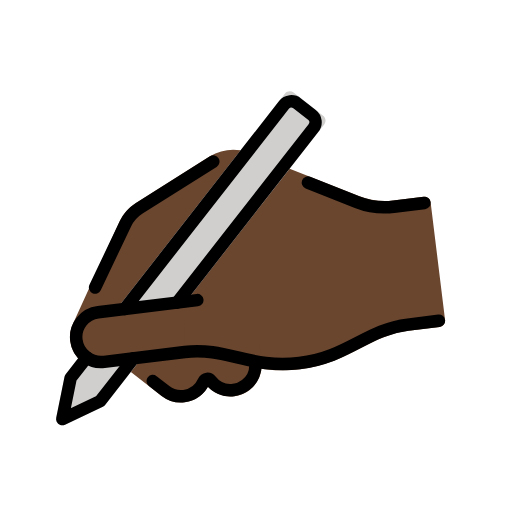
t = 0.00 s
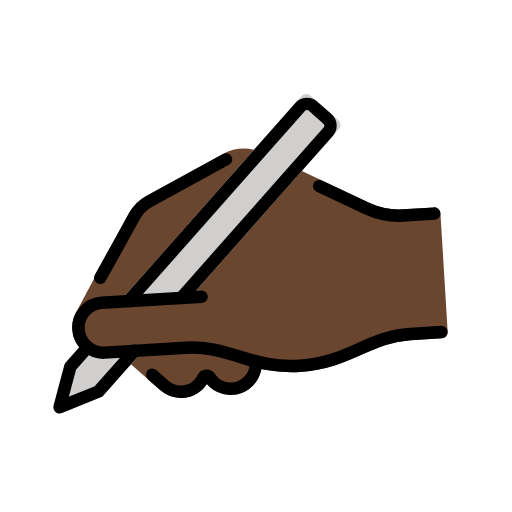
t = 0.25 s
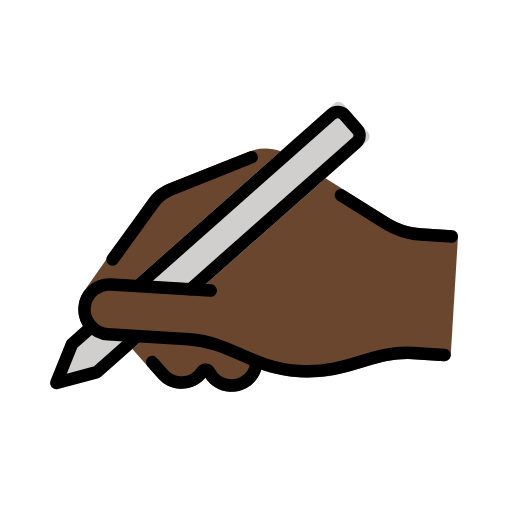
t = 0.75 s
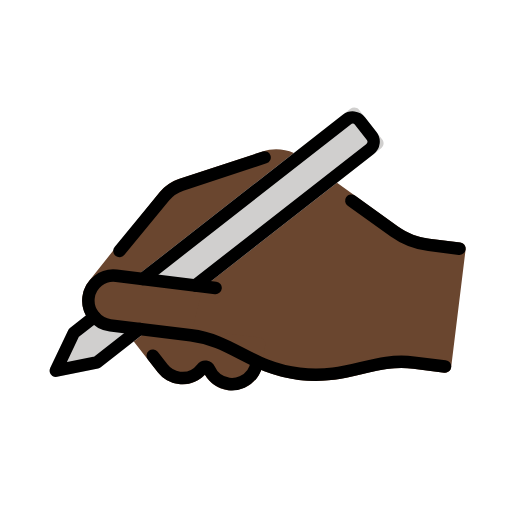
t = 1.00 s
t = 1.25 s: frame unchanged from t = 0.75 s, image omitted
t = 1.75 s: frame unchanged from t = 0.25 s, image omitted

The animated SVG that drew these frames (rendered in a browser with its animation timeline set to each time). Animation: 1 SMIL element (animateTransform=1); one cycle of 2.00 s, repeats indefinitely.

<?xml version='1.0' encoding='utf-8'?>
<svg xmlns="http://www.w3.org/2000/svg" id="emoji" viewBox="-5 -5 82 82" width="200" height="200" role="img">
  <title>OpenMoji: writing hand: dark skin tone</title><g><g id="color">
    <path fill="#d0cfce" d="M12,50c-1.4006,0-2.629-.7227-3.3436-1.8127l-3.0158,3.0159c-.1094.1094-.1924.2432-.2412.3906l-2.1211,6.3633c-.1201.3594-.0264.7559.2412,1.0234.1904.1904.4463.293.707.293.1055,0,.2129-.0166.3164-.0518l6.3633-2.1211c.1475-.0488.2812-.1318.3906-.2412l6.8596-6.8594h-6.1565Z" />
    <path fill="#d0cfce" d="M51.6025,15.1406l-4.2432-4.2432c-.375-.375-1.0391-.375-1.4141,0l-31.1018,31.1025h11.1565l-.0225.179,25.625-25.6243c.1875-.1875.293-.4414.293-.707s-.1055-.5195-.293-.707Z" />
  </g>
  <g id="skin">
    <g>
      <path fill="#6a462f" d="M37.8114,19.0316c-1.6368-.4892-3.4213-.3785-4.9921.36l-12.6719,5.9629c-1.2012.5654-2.2129,1.4561-2.9336,2.5889l-9.46,15.416c-.4932.791-.7539,1.7041-.7539,2.6406,0,1.0836.3553,2.0806.9433,2.9004l29.8681-29.8688Z" />
      <path fill="#6a462f" d="M66,30h-4.9404c-1.835,0-3.6562-.4639-5.2676-1.3428l-10.5417-5.7504-28.0939,28.0931h7.8436c3.0635,0,5.4219.8848,7.9189,1.8213,2.8564,1.0713,5.8105,2.1787,10.0811,2.1787s7.2246-1.1074,10.0811-2.1787c2.4971-.9365,4.8555-1.8213,7.9189-1.8213h5c.5527,0,1-.4473,1-1v-19c0-.5527-.4473-1-1-1Z" />
    </g>
    <path fill="#6a462f" d="M36,49h-16.8435l-3.1135,3.1133,4.4219,4.4218c.9434.9443,2.1992,1.4648,3.5352,1.4648,1.6338,0,3.0869-.7881,4-2.0029.9131,1.2148,2.3662,2.0029,4,2.0029,2.7568,0,5-2.2432,5-5v-3c0-.5527-.4473-1-1-1Z" />
    <path fill="#6a462f" d="M26,42h-14c-2.2091,0-4,1.7909-4,4h0c0,2.2091,1.7909,4,4,4h13" />
  </g>
  <g id="line">
    <path fill="none" stroke="#000" stroke-linecap="round" stroke-linejoin="round" stroke-width="2" d="M28,42H12c-2.2091,0-4,1.7909-4,4h0c0,2.2091,1.7909,4,4,4h13c6.75,0,10.125,4,18,4,7.875,0,11.25-4,18-4h5" />
    <polyline fill="none" stroke="#000" stroke-linecap="round" stroke-linejoin="round" stroke-width="2" points="16.7426 50 10.5901 56.1525 4.2261 58.2739 6.3475 51.9099 9.3055 48.9518" />
    <path fill="none" stroke="#000" stroke-linecap="round" stroke-linejoin="round" stroke-width="2" d="M16.2574,42l29.3345-29.3345c.5858-.5858,1.5355-.5858,2.1213,0l2.1213,2.1213c.5858.5858.5858,1.5355,0,2.1213l-25.0919,25.0919" />
    <path fill="none" stroke="#000" stroke-linecap="round" stroke-linejoin="round" stroke-width="2" d="M47.8829,25.4816l7.4308,4.0532c1.7627.9615,3.7384,1.4653,5.7462,1.4653h4.9401" />
    <path fill="none" stroke="#000" stroke-linecap="round" stroke-linejoin="round" stroke-width="2" d="M12,38l6.0663-9.5328c.6099-.9584,1.4793-1.724,2.5072-2.2077l12.6715-5.9631" />
    <path fill="none" stroke="#000" stroke-linecap="round" stroke-linejoin="round" stroke-width="2" d="M19.3434,54l1.8282,1.8284c.7239.7239,1.7239,1.1716,2.8284,1.1716,1.4692,0,2.7533-.7921,3.4488-1.9725.2525-.4286.8499-.4286,1.1024,0,.6955,1.1804,1.9796,1.9725,3.4488,1.9725.7531,0,1.4576-.2081,2.0592-.57,1.1629-.6996,1.9408-1.974,1.9408-3.43" />
  </g>
<animateTransform attributeName="transform" type="rotate" values="-7 36 54;7 36 54;-7 36 54" dur="2s" repeatCount="indefinite" /></g></svg>
